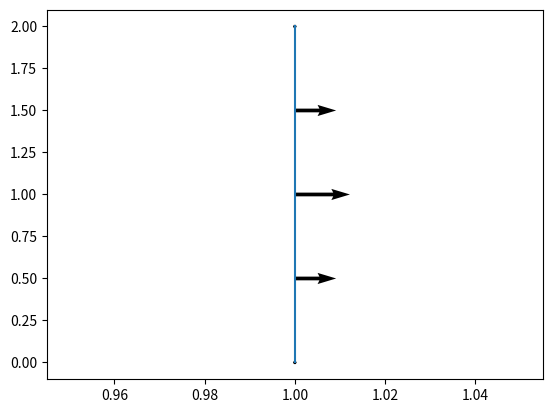

The matplotlib source for this figure:
# -*- coding: utf-8 -*-
"""
Created on Thu Nov  3 23:10:10 2022

@author: felip
"""

import numpy as np
import matplotlib.pyplot as plt


def ThomasSolve(a,b,c,d):
    n = len(D)
    
    # Modifica los coeficientes de la primera fila
    c[0] /= b[0]  # Posible división por cero
    d[0] /= b[0]

    for i in range(1, n):
        ptemp = b[i] - (a[i] * c[i-1])
        c[i] /= ptemp
        d[i] = (d[i] - a[i] * d[i-1])/ptemp

       # Sustitución hacia atrás
    x = [0 for i in range(n)]
    x[-1] = d[-1]

    for i in range(-2, -n-1, -1):
        x[i] = d[i] - c[i] * x[i+1]
    
    x = np.array(x)
    
    return x
    

u1 = 0
un = 0
n=5

sizeA = (n,n)
sizeD = (n,1)

DeltaY = 2/n
c1 = 1/(DeltaY**2)
c2 = -2/(DeltaY**2)
c3 = -3

A = np.zeros(sizeA)
D = np.zeros(sizeD)
a = np.zeros(sizeD)
b = np.zeros(sizeD)
c = np.zeros(sizeD)


#Llenado inicial
for i in range (n):
    array=np.zeros(n)
    if (i==0):
        array[0] = 1
        D[0] = u1
        a[0] = 0;
        c[0] = 0;
    elif (i==(n-1)):
        array[n-1] = 1
        D[n-1] = un
        a[n-1] = 0
        c[n-1] = 0
    else:
        array[i-1]= c1
        array[i+1]= c1
        array[i]= c2
        D[i] = c3
        a[i] = c1
        c[i] = c1
    A[i] = array
    b[i] = array[i]


u = ThomasSolve(a,b,c,D)

x = 1
y = np.linspace(0,2,n)
xmesh,ymesh = np.meshgrid(x,y)

plt.quiver(xmesh,ymesh,u,0)
plt.plot(xmesh,ymesh)
plt.show()

print(u)
    
    
